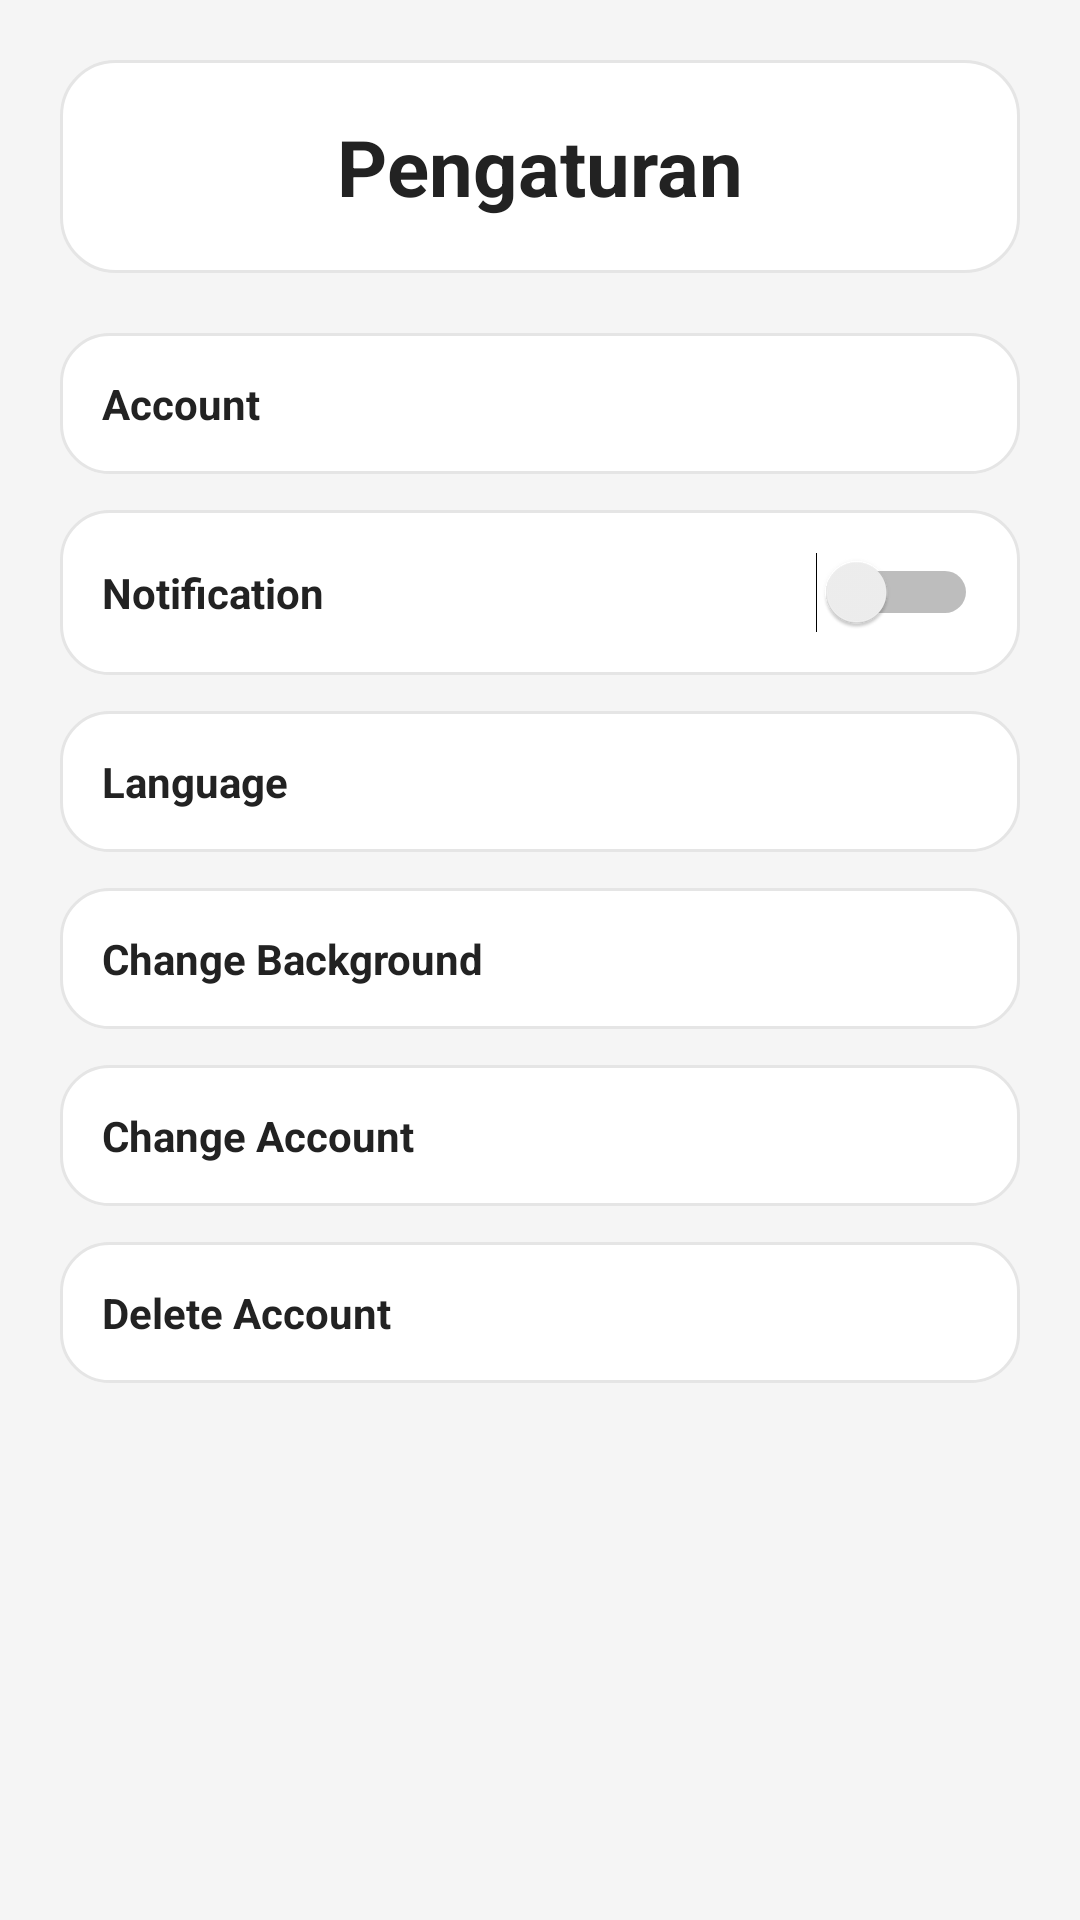

This screen was rendered from an Android layout file. Write that file and the resources it references.
<!-- AndroidManifest.xml: application theme Theme.BaksoManagementAdmin -->
<!-- res/layout/fragment_setting.xml -->
<?xml version="1.0" encoding="utf-8"?>
<ScrollView xmlns:android="http://schemas.android.com/apk/res/android"
    android:layout_width="match_parent"
    android:layout_height="match_parent"
    android:background="@drawable/bg_page">

    <LinearLayout
        android:layout_width="match_parent"
        android:layout_height="wrap_content"
        android:orientation="vertical"
        android:padding="20dp">

        
        <TextView
            android:layout_width="match_parent"
            android:layout_height="wrap_content"
            android:text="Pengaturan"
            android:textStyle="bold"
            android:textSize="26sp"
            android:textColor="@color/setting_text"
            android:gravity="center"
            android:padding="18dp"
            android:background="@drawable/bg_setting_title"
            android:layout_marginBottom="20dp"/>

        
        <TextView
            android:id="@+id/btnAccount"
            android:layout_width="match_parent"
            android:layout_height="wrap_content"
            android:text="Account"
            android:textColor="@color/setting_text"
            android:textStyle="bold"
            android:padding="14dp"
            android:layout_marginBottom="12dp"
            android:background="@drawable/bg_setting_item"/>

        
        <LinearLayout
            android:layout_width="match_parent"
            android:layout_height="wrap_content"
            android:orientation="horizontal"
            android:gravity="center_vertical"
            android:padding="14dp"
            android:layout_marginBottom="12dp"
            android:background="@drawable/bg_setting_item">

            <TextView
                android:layout_width="0dp"
                android:layout_height="wrap_content"
                android:layout_weight="1"
                android:textColor="@color/setting_text"
                android:text="Notification"
                android:textStyle="bold"/>

            <Switch
                android:id="@+id/switchNotification"
                android:layout_width="wrap_content"
                android:layout_height="wrap_content"/>
        </LinearLayout>

        
        <TextView
            android:id="@+id/btnLanguage"
            android:layout_width="match_parent"
            android:layout_height="wrap_content"
            android:text="Language"
            android:textColor="@color/setting_text"
            android:textStyle="bold"
            android:padding="14dp"
            android:layout_marginBottom="12dp"
            android:background="@drawable/bg_setting_item"/>

        
        <TextView
            android:id="@+id/btnBackground"
            android:layout_width="match_parent"
            android:layout_height="wrap_content"
            android:textColor="@color/setting_text"
            android:text="Change Background"
            android:textStyle="bold"
            android:padding="14dp"
            android:layout_marginBottom="12dp"
            android:background="@drawable/bg_setting_item"/>

        
        <TextView
            android:id="@+id/btnChangeAccount"
            android:layout_width="match_parent"
            android:layout_height="wrap_content"
            android:text="Change Account"
            android:textStyle="bold"
            android:textColor="@color/setting_text"
            android:padding="14dp"
            android:layout_marginBottom="12dp"
            android:background="@drawable/bg_setting_item"/>

        
        <TextView
            android:id="@+id/btnDeleteAccount"
            android:layout_width="match_parent"
            android:layout_height="wrap_content"
            android:text="Delete Account"
            android:textStyle="bold"
            android:textColor="@color/setting_text"
            android:padding="14dp"
            android:layout_marginBottom="12dp"
            android:background="@drawable/bg_setting_item"/>

    </LinearLayout>

</ScrollView>
<!-- resources referenced by this layout -->
<resources>
  <color name="setting_text">#222222</color>
  <!-- drawable bg_page (drawable) -->
  <?xml version="1.0" encoding="utf-8"?>
  <shape xmlns:android="http://schemas.android.com/apk/res/android">
      <solid android:color="@color/bg"/>
  </shape>
  <!-- drawable bg_setting_item (drawable) -->
  <shape xmlns:android="http://schemas.android.com/apk/res/android">
  
      <solid android:color="@color/setting_card"/>
      <corners android:radius="16dp"/>
      <stroke
          android:width="1dp"
          android:color="@color/setting_stroke"/>
  
  </shape>
  <!-- drawable bg_setting_title (drawable) -->
  <shape xmlns:android="http://schemas.android.com/apk/res/android">
      <solid android:color="@color/setting_card"/>
      <corners android:radius="18dp"/>
      <stroke
          android:width="1dp"
          android:color="@color/setting_stroke"/>
  </shape>
  <style name="Theme.BaksoManagementAdmin" parent="Theme.AppCompat.Light.NoActionBar" />
  <color name="bg">#F5F5F5</color>
  <color name="setting_card">#FFFFFF</color>
  <color name="setting_stroke">#E5E5E5</color>
</resources>
